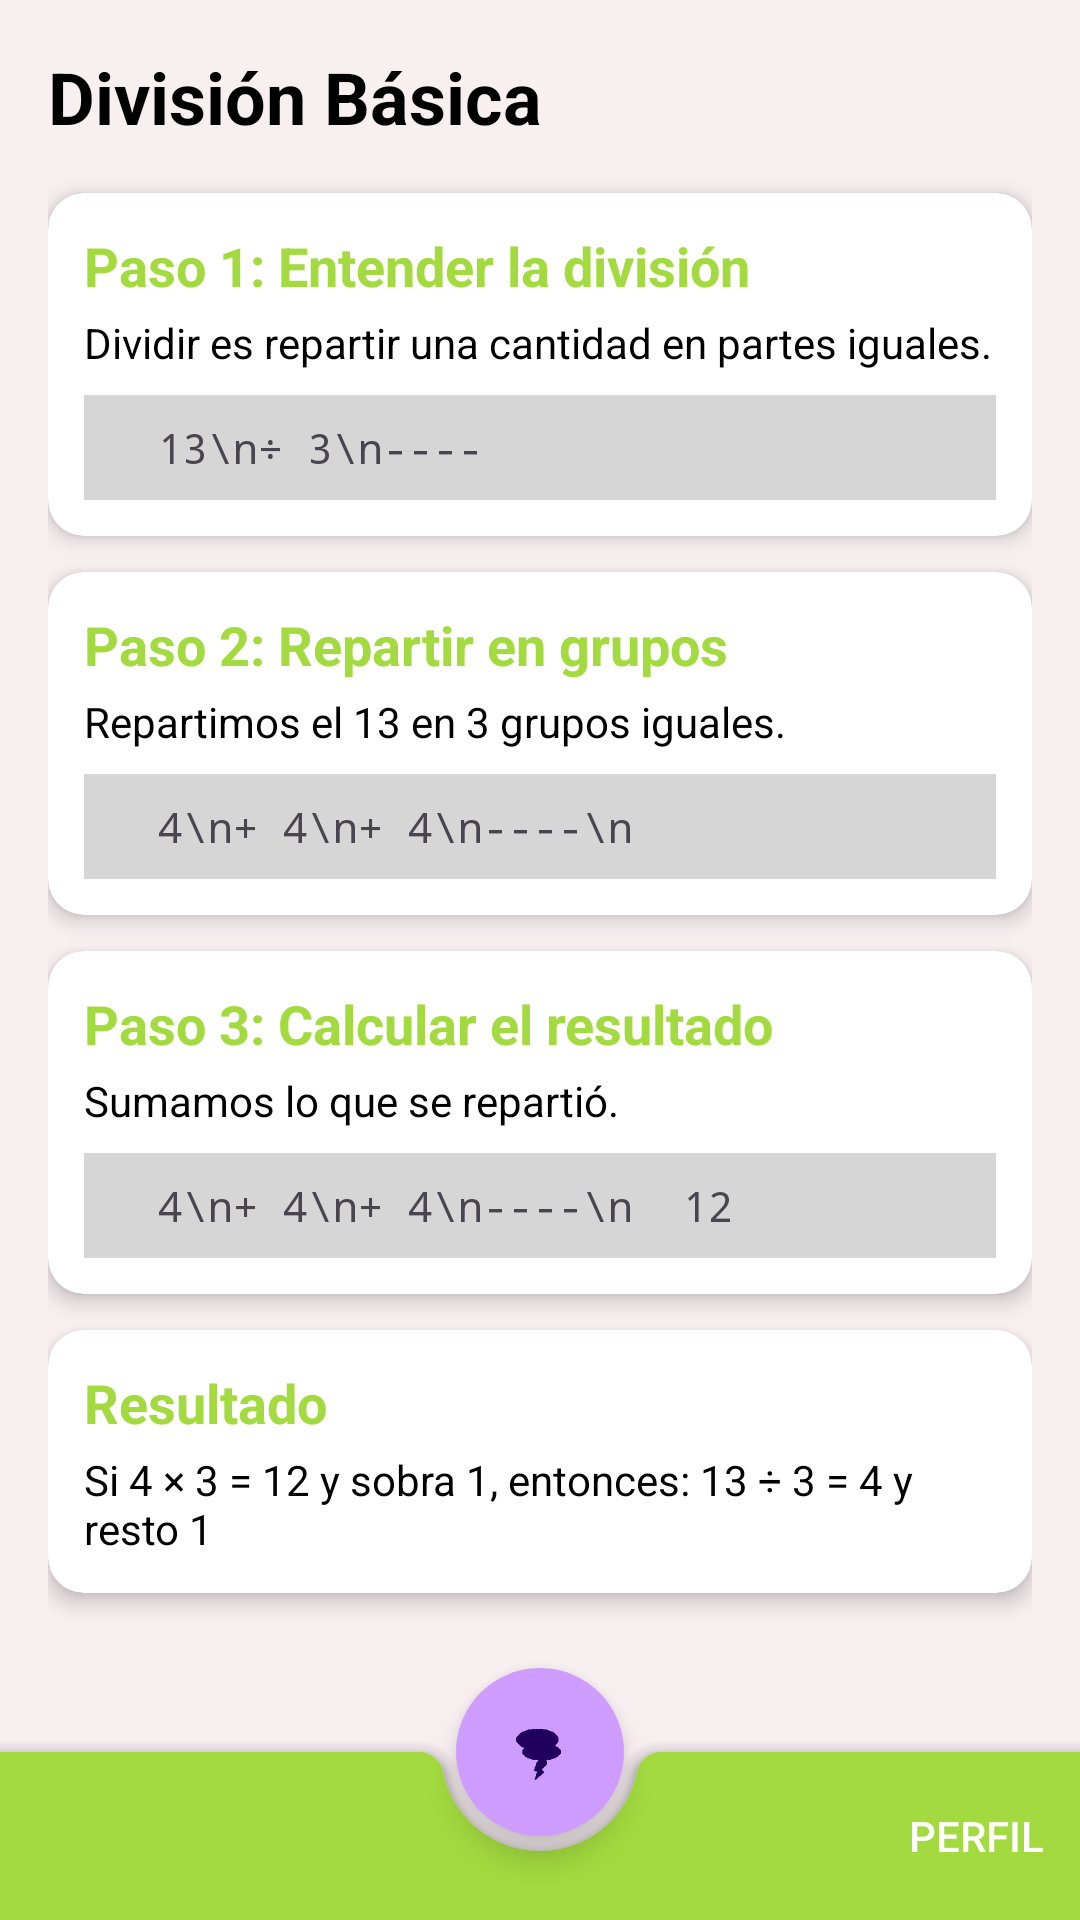

Produce the Android XML layout that renders to this screen, including the resource entries it uses.
<!-- AndroidManifest.xml: application theme Base.Theme.MathStorm -->
<!-- res/layout/activity_divs_example.xml -->
<?xml version="1.0" encoding="utf-8"?>
<androidx.coordinatorlayout.widget.CoordinatorLayout
    xmlns:android="http://schemas.android.com/apk/res/android"
    xmlns:app="http://schemas.android.com/apk/res-auto"
    android:layout_width="match_parent"
    android:layout_height="match_parent">

    
    <ScrollView
        android:layout_width="match_parent"
        android:layout_height="match_parent"
        android:background="@color/AppBackground"
        android:padding="16dp"
        android:fillViewport="true">

        <LinearLayout
            android:layout_width="match_parent"
            android:layout_height="wrap_content"
            android:orientation="vertical"
            android:spacing="12dp">

            
            <TextView
                android:layout_width="wrap_content"
                android:layout_height="wrap_content"
                android:text="@string/división"
                android:textSize="24sp"
                android:textStyle="bold"
                android:textColor="#000"
                android:layout_marginBottom="16dp"/>

            
            <androidx.cardview.widget.CardView
                android:layout_width="match_parent"
                android:layout_height="wrap_content"
                app:cardCornerRadius="12dp"
                app:cardElevation="4dp"
                android:layout_marginBottom="12dp">

                <LinearLayout
                    android:layout_width="match_parent"
                    android:layout_height="wrap_content"
                    android:orientation="vertical"
                    android:padding="12dp">

                    <TextView
                        android:layout_width="wrap_content"
                        android:layout_height="wrap_content"
                        android:text="@string/firstStepD"
                        android:textColor="@color/verde"
                        android:textStyle="bold"
                        android:textSize="18sp"
                        android:layout_marginBottom="4dp"/>

                    <TextView
                        android:layout_width="wrap_content"
                        android:layout_height="wrap_content"
                        android:text="@string/firstStepExpD"
                        android:textColor="@color/black"
                        android:layout_marginBottom="8dp"/>

                    <TextView
                        android:layout_width="match_parent"
                        android:layout_height="wrap_content"
                        android:background="@color/gris2"
                        android:padding="8dp"
                        android:text="  13\n÷ 3\n----"
                        android:fontFamily="monospace"/>
                </LinearLayout>
            </androidx.cardview.widget.CardView>

            
            <androidx.cardview.widget.CardView
                android:layout_width="match_parent"
                android:layout_height="wrap_content"
                app:cardCornerRadius="12dp"
                app:cardElevation="4dp"
                android:layout_marginBottom="12dp">

                <LinearLayout
                    android:layout_width="match_parent"
                    android:layout_height="wrap_content"
                    android:orientation="vertical"
                    android:padding="12dp">

                    <TextView
                        android:layout_width="wrap_content"
                        android:layout_height="wrap_content"
                        android:text="@string/secondStepD"
                        android:textColor="@color/verde"
                        android:textStyle="bold"
                        android:textSize="18sp"
                        android:layout_marginBottom="4dp"/>

                    <TextView
                        android:layout_width="wrap_content"
                        android:layout_height="wrap_content"
                        android:text="@string/secondStepExpD"
                        android:textColor="@color/black"
                        android:layout_marginBottom="8dp"/>

                    <TextView
                        android:layout_width="match_parent"
                        android:layout_height="wrap_content"
                        android:background="@color/gris2"
                        android:padding="8dp"
                        android:text="  4\n+ 4\n+ 4\n----\n"
                        android:fontFamily="monospace"/>
                </LinearLayout>
            </androidx.cardview.widget.CardView>

            
            <androidx.cardview.widget.CardView
                android:layout_width="match_parent"
                android:layout_height="wrap_content"
                app:cardCornerRadius="12dp"
                app:cardElevation="4dp"
                android:layout_marginBottom="12dp">

                <LinearLayout
                    android:layout_width="match_parent"
                    android:layout_height="wrap_content"
                    android:orientation="vertical"
                    android:padding="12dp">

                    <TextView
                        android:layout_width="wrap_content"
                        android:layout_height="wrap_content"
                        android:text="@string/thirdStepD"
                        android:textColor="@color/verde"
                        android:textStyle="bold"
                        android:textSize="18sp"
                        android:layout_marginBottom="4dp"/>

                    <TextView
                        android:layout_width="wrap_content"
                        android:layout_height="wrap_content"
                        android:text="@string/thirdStepExpD"
                        android:textColor="@color/black"
                        android:layout_marginBottom="8dp"/>

                    <TextView
                        android:layout_width="match_parent"
                        android:layout_height="wrap_content"
                        android:background="@color/gris2"
                        android:padding="8dp"
                        android:text="  4\n+ 4\n+ 4\n----\n  12"
                        android:fontFamily="monospace"/>
                </LinearLayout>
            </androidx.cardview.widget.CardView>

            
            <androidx.cardview.widget.CardView
                android:layout_width="match_parent"
                android:layout_height="wrap_content"
                app:cardCornerRadius="12dp"
                app:cardElevation="4dp"
                android:layout_marginBottom="12dp">

                <LinearLayout
                    android:layout_width="match_parent"
                    android:layout_height="wrap_content"
                    android:orientation="vertical"
                    android:padding="12dp">

                    <TextView
                        android:layout_width="wrap_content"
                        android:layout_height="wrap_content"
                        android:text="@string/resultD"
                        android:textColor="@color/verde"
                        android:textStyle="bold"
                        android:textSize="18sp"
                        android:layout_marginBottom="4dp"/>

                    <TextView
                        android:layout_width="wrap_content"
                        android:layout_height="wrap_content"
                        android:text="@string/resultFinishD"
                        android:textColor="@color/black"/>
                </LinearLayout>
            </androidx.cardview.widget.CardView>

        </LinearLayout>
    </ScrollView>

    
    <com.google.android.material.bottomappbar.BottomAppBar
        android:id="@+id/bottom_app_bar"
        android:layout_width="match_parent"
        android:layout_height="wrap_content"
        android:layout_gravity="bottom"
        app:fabAlignmentMode="center"
        app:menu="@menu/bottom_app_bar_menu"
        app:hideOnScroll="true"
        style="@style/Widget.MaterialComponents.BottomAppBar.PrimarySurface"
        app:backgroundTint="@color/verde"
        />

    
    <com.google.android.material.floatingactionbutton.FloatingActionButton
        android:id="@+id/fab"
        android:layout_width="wrap_content"
        android:layout_height="wrap_content"
        android:src="@drawable/logo"
        android:tint="@color/azul_logo"
        android:backgroundTint="@color/purpura"
        app:fabSize="normal"
        app:layout_anchor="@id/bottom_app_bar"
        style="@style/Widget.MaterialComponents.ExtendedFloatingActionButton"/>

</androidx.coordinatorlayout.widget.CoordinatorLayout>
<!-- resources referenced by this layout -->
<resources>
  <color name="AppBackground">#F8EFF1</color>
  <color name="azul_logo">#CADAFA</color>
  <color name="black">#FF000000</color>
  <color name="gris2">#D6D6D6</color>
  <color name="purpura">#CE9CFF</color>
  <color name="verde">#A2DA3F</color>
  <!-- drawable logo: png bitmap (drawable, 294000 bytes) -->
  <string name="firstStepD">Paso 1: Entender la división</string>
  <string name="firstStepExpD">Dividir es repartir una cantidad en partes iguales.</string>
  <string name="resultD">Resultado</string>
  <string name="resultFinishD">Si 4 × 3 = 12 y sobra 1, entonces: 13 ÷ 3 = 4 y resto 1</string>
  <string name="secondStepD">Paso 2: Repartir en grupos</string>
  <string name="secondStepExpD">Repartimos el 13 en 3 grupos iguales.</string>
  <string name="thirdStepD">Paso 3: Calcular el resultado</string>
  <string name="thirdStepExpD">Sumamos lo que se repartió.</string>
  <style name="Base.Theme.MathStorm" parent="Theme.Material3.DayNight.NoActionBar">
  
      </style>
</resources>
